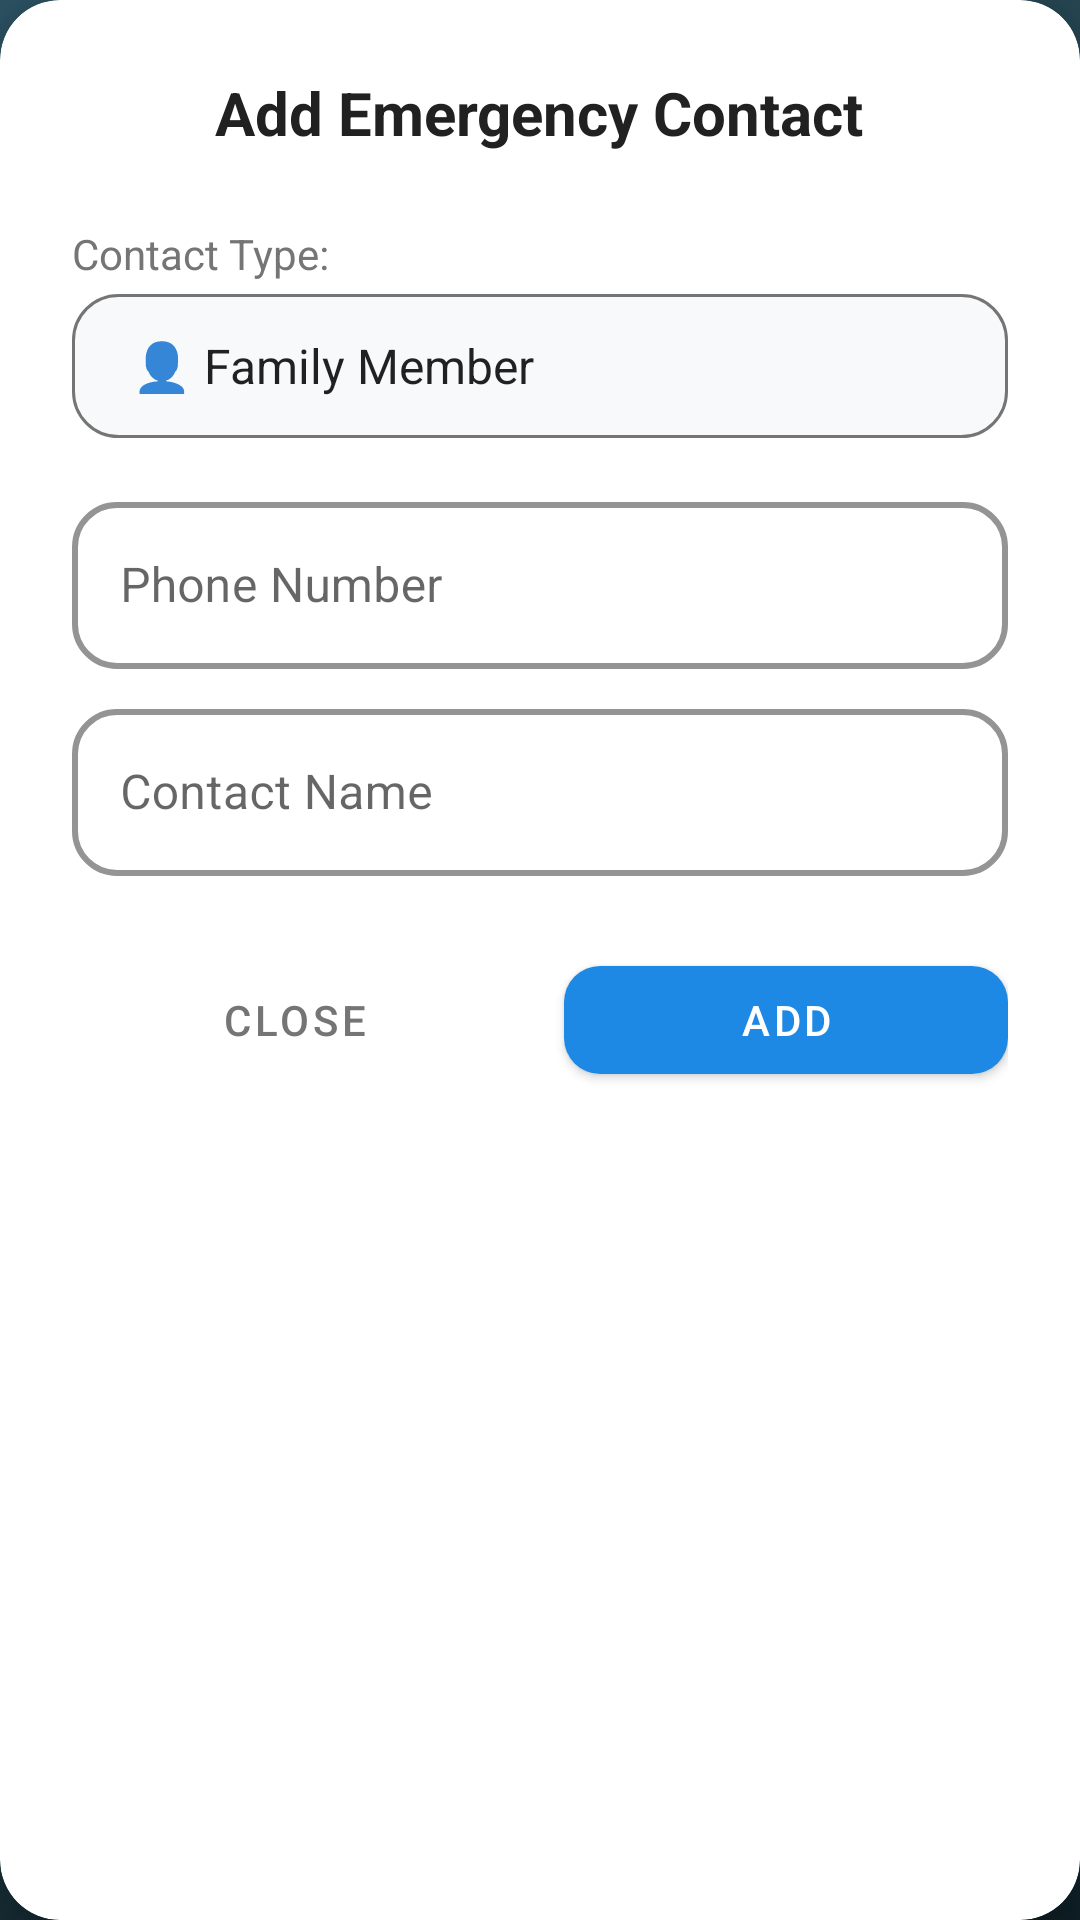

Here is an Android app screen rendered from its layout file. Give the layout XML and the strings, colors and styles it references.
<!-- AndroidManifest.xml: application theme AppTheme -->
<!-- res/layout/dialog_add_edit_contact.xml -->
<?xml version="1.0" encoding="utf-8"?>
<androidx.cardview.widget.CardView xmlns:android="http://schemas.android.com/apk/res/android"
    xmlns:app="http://schemas.android.com/apk/res-auto"
    android:layout_width="match_parent"
    android:layout_height="wrap_content"
    app:cardCornerRadius="20dp"
    app:cardElevation="12dp"
    app:cardBackgroundColor="@color/card_background"
    android:layout_margin="24dp">

    <LinearLayout
        android:layout_width="match_parent"
        android:layout_height="wrap_content"
        android:orientation="vertical"
        android:padding="24dp">

        <TextView
            android:id="@+id/tvDialogTitle"
            android:layout_width="wrap_content"
            android:layout_height="wrap_content"
            android:text="@string/add_emergency_contact"
            android:textSize="20sp"
            android:textStyle="bold"
            android:textColor="@color/text_primary"
            android:layout_gravity="center_horizontal"
            android:layout_marginBottom="16dp"/>

        
        <TextView
            android:layout_width="wrap_content"
            android:layout_height="wrap_content"
            android:text="Contact Type:" 
            android:textSize="14sp"
            android:textColor="@color/text_secondary"
            android:layout_marginTop="8dp"/>
        <Spinner
            android:id="@+id/spinnerContactType"
            android:layout_width="match_parent"
            android:layout_height="wrap_content"
            android:entries="@array/contact_types"
            android:spinnerMode="dropdown"
            android:background="@drawable/spinner_background"
            android:padding="12dp"
            android:layout_marginTop="4dp"
            android:minHeight="48dp"/>

        
        <com.google.android.material.textfield.TextInputLayout
            android:id="@+id/tilContactPhone"
            style="@style/ModernEditText"
            android:layout_width="match_parent"
            android:layout_height="wrap_content"
            android:hint="@string/hint_phone_number"
            android:layout_marginTop="16dp">

            <com.google.android.material.textfield.TextInputEditText
                android:id="@+id/etContactPhone"
                android:layout_width="match_parent"
                android:layout_height="wrap_content"
                android:inputType="phone"
                android:maxLines="1"
                android:textColor="@color/text_primary"/>

        </com.google.android.material.textfield.TextInputLayout>

        
        <com.google.android.material.textfield.TextInputLayout
            android:id="@+id/tilContactName"
            style="@style/ModernEditText"
            android:layout_width="match_parent"
            android:layout_height="wrap_content"
            android:hint="@string/hint_contact_name"
            android:layout_marginTop="8dp">

            <com.google.android.material.textfield.TextInputEditText
                android:id="@+id/etContactName"
                android:layout_width="match_parent"
                android:layout_height="wrap_content"
                android:inputType="textPersonName"
                android:maxLines="1"
                android:textColor="@color/text_primary"/>

        </com.google.android.material.textfield.TextInputLayout>

        <LinearLayout
            android:layout_width="match_parent"
            android:layout_height="wrap_content"
            android:orientation="horizontal"
            android:layout_marginTop="24dp">

            <com.google.android.material.button.MaterialButton
                android:id="@+id/btnCancel"
                android:layout_width="0dp"
                android:layout_height="wrap_content"
                android:layout_weight="1"
                android:text="@string/close"
                style="@style/Widget.MaterialComponents.Button.TextButton"
                android:textColor="@color/text_secondary"
                app:cornerRadius="12dp"
                android:layout_marginEnd="8dp"/>

            <com.google.android.material.button.MaterialButton
                android:id="@+id/btnSaveContact"
                android:layout_width="0dp"
                android:layout_height="wrap_content"
                android:layout_weight="1"
                android:text="@string/add_button_text"
                app:cornerRadius="12dp"
                app:backgroundTint="@color/primary_blue"
                android:layout_marginStart="8dp"/>

        </LinearLayout>

    </LinearLayout>
</androidx.cardview.widget.CardView>
<!-- resources referenced by this layout -->
<resources>
  <string-array name="contact_types">
          <item>👤 Family Member</item>
          <item>🏥 Hospital</item>
          <item>🚓 Police/Emergency</item>
          <item>👨‍⚕️ Doctor</item>
          <item>👥 Friend</item>
          <item>🏢 Office/Work</item>
          <item>📞 Other Contact</item>
      </string-array>
  <color name="card_background">#FFFFFF</color>
  <color name="primary_blue">#1E88E5</color>
  <color name="text_primary">#212121</color>
  <color name="text_secondary">#757575</color>
  <!-- drawable spinner_background (drawable) -->
  <?xml version="1.0" encoding="utf-8"?>
  <shape xmlns:android="http://schemas.android.com/apk/res/android">
      <solid android:color="@color/surface_light"/>
      <corners android:radius="15dp"/>
      <stroke android:color="@color/text_secondary" android:width="1dp"/>
  </shape>
  <string name="add_button_text">Add</string>
  <string name="add_emergency_contact">Add Emergency Contact</string>
  <string name="close">Close</string>
  <string name="hint_contact_name">Contact Name</string>
  <string name="hint_phone_number">Phone Number</string>
  <style name="ModernEditText" parent="Widget.MaterialComponents.TextInputLayout.OutlinedBox">
          <item name="boxCornerRadiusTopStart">15dp</item>
          <item name="boxCornerRadiusTopEnd">15dp</item>
          <item name="boxCornerRadiusBottomStart">15dp</item>
          <item name="boxCornerRadiusBottomEnd">15dp</item>
          <item name="boxStrokeColor">@color/primary_blue</item>
          <item name="boxStrokeWidth">2dp</item>
      </style>
  <style name="AppTheme" parent="Theme.MaterialComponents.DayNight.NoActionBar"> 
          <item name="colorPrimary">@color/primary_blue</item>
          <item name="colorPrimaryDark">@color/primary_blue_dark</item>
          <item name="colorAccent">@color/accent_purple</item>
          <item name="android:statusBarColor">@color/background_gradient_start</item>
          <item name="android:windowBackground">@drawable/gradient_background</item>
      </style>
  <color name="surface_light">#F8F9FA</color>
  <color name="primary_blue_dark">#1565C0</color>
  <color name="accent_purple">#7C4DFF</color>
  <color name="background_gradient_start">#0F2027</color>
  <!-- drawable gradient_background (drawable) -->
  <?xml version="1.0" encoding="utf-8"?>
  <shape xmlns:android="http://schemas.android.com/apk/res/android"
      android:shape="rectangle">
      <gradient
          android:angle="135"
          android:startColor="@color/background_gradient_start"
          android:centerColor="@color/background_gradient_middle"
          android:endColor="@color/background_gradient_end"
          android:type="linear"/>
  </shape>
  <color name="background_gradient_middle">#203A43</color>
  <color name="background_gradient_end">#2C5364</color>
</resources>
